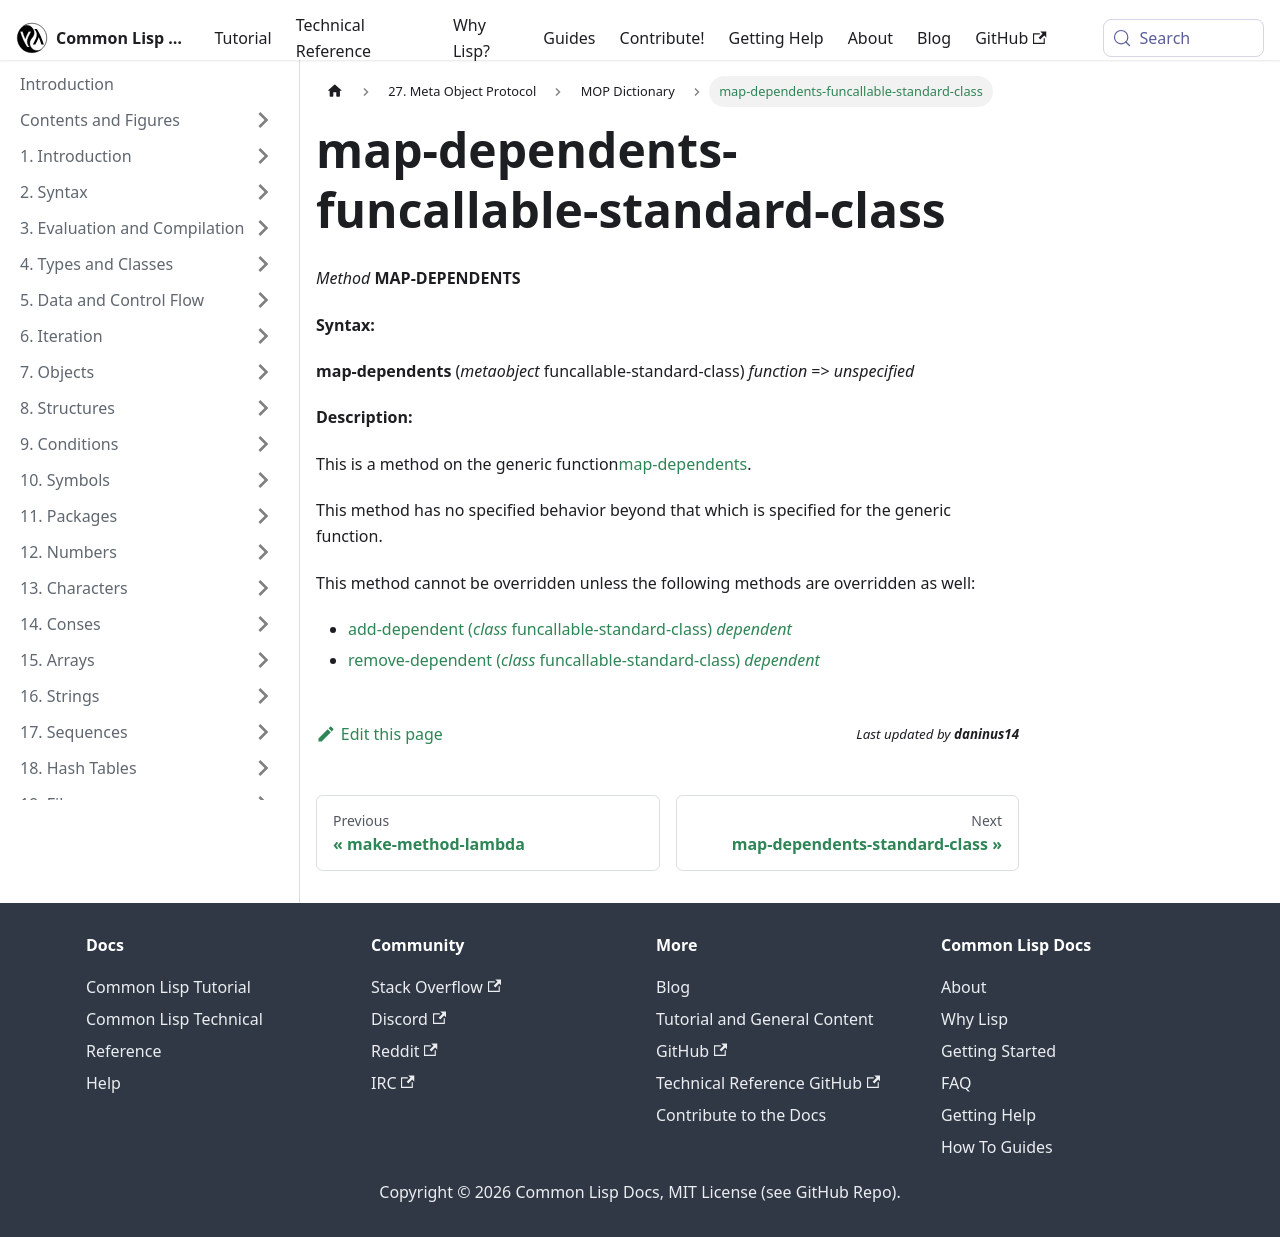

repository: lisp-docs/cl-language-reference · page: meta-object-protocol/dictionary/map-dependents-funcallable-standard-class.html · generator: docusaurus

map-dependents-funcallable-standard-class
=========================================

*Method* **MAP-DEPENDENTS**

**Syntax:**

**map-dependents** (*metaobject* funcallable-standard-class) *function* => *unspecified*

**Description:**

This is a method on the generic function[map-dependents](/meta-object-protocol/dictionary/map-dependents).

This method has no specified behavior beyond that which is specified for the generic function.

This method cannot be overridden unless the following methods are overridden as well:

-   [add-dependent (*class* funcallable-standard-class) *dependent*](/meta-object-protocol/dictionary/add-dependent-funcallable-standard-class)
-   [remove-dependent (*class* funcallable-standard-class) *dependent*](/meta-object-protocol/dictionary/remove-dependent-funcallable-standard-class)
